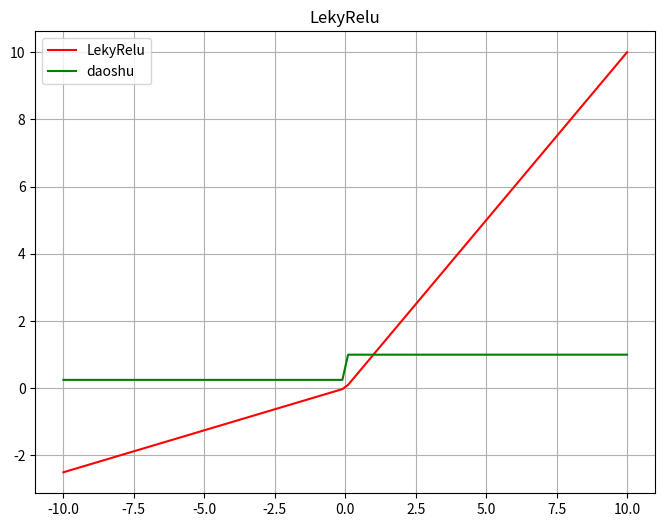

The matplotlib source for this figure:

import numpy as np
import matplotlib.pyplot as  plt
def  lekyRelu(x,a = 0.25):
    return  np.where(x>0,x,a*x)
def  Leky_daoshu(x,a=0.25):
    return np.where(x>0,1,a)
x = np.linspace(-10,10,100)
y_lekyRelu = lekyRelu(x)
y_derivative = Leky_daoshu(x)
plt.figure(figsize=(8,6))
plt.plot(x,y_lekyRelu,label = 'LekyRelu',color = 'r')
plt.plot(x,y_derivative,label = 'daoshu',color = 'g')
plt.title("LekyRelu")
plt.legend()
plt.grid(True)
plt.show()
